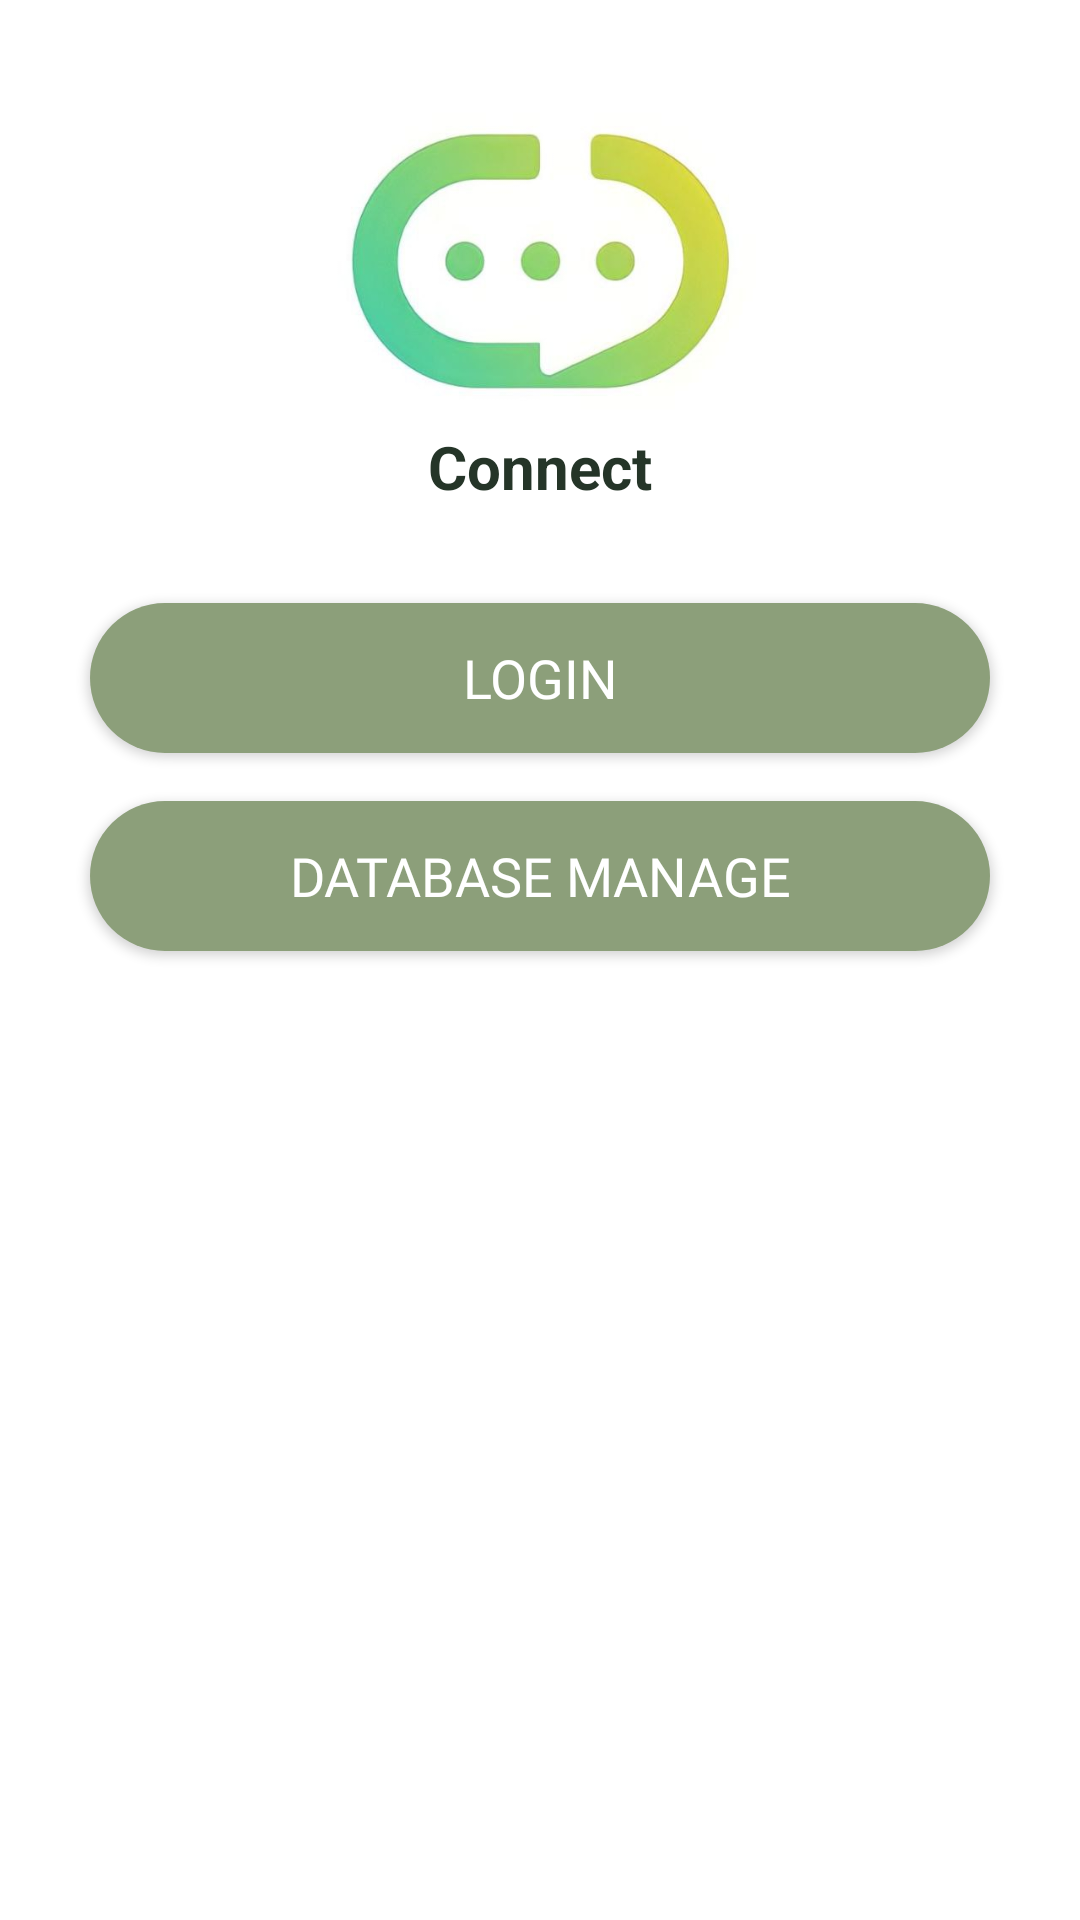

This screen was rendered from an Android layout file. Write that file and the resources it references.
<!-- AndroidManifest.xml: application theme Theme.Communication -->
<!-- res/layout/activity_start.xml -->
<?xml version="1.0" encoding="utf-8"?>
<LinearLayout xmlns:android="http://schemas.android.com/apk/res/android"
    xmlns:app="http://schemas.android.com/apk/res-auto"
    xmlns:tools="http://schemas.android.com/tools"
    android:layout_width="match_parent"
    android:layout_height="match_parent"
    android:orientation="vertical"
    android:background="@color/cardview_light_background"
    android:layoutDirection="rtl"
    >

    <ImageView
        android:layout_width="match_parent"
        android:layout_height="110dp"
        android:scaleType="centerCrop"
        android:layout_marginTop="32dp"
        app:srcCompat="@drawable/connect_logo" />

<TextView
    android:layout_width="wrap_content"
    android:layout_height="wrap_content"
    android:textColor="@color/mainColor"
    android:textSize="20sp"
    android:textStyle="bold"
    android:text="@string/app_name"
    android:layout_gravity="center"
    >
</TextView>

    <Button
        android:id="@+id/login_btn"
        android:layout_width="match_parent"
        android:layout_height="50dp"
        android:layout_marginLeft="30dp"
        android:layout_marginRight="30dp"
        android:layout_marginTop="32dp"
        android:background="@drawable/log_in_btn"
        android:gravity="center"
        android:padding="10dp"
        android:fontFamily="@font/exo_en"
        android:text="@string/login"
        android:textAlignment="center"
        android:textColor="@android:color/white"
        android:textSize="18sp"

        />

    <Button
        android:id="@+id/database_btn"
        android:layout_width="match_parent"
        android:layout_height="50dp"
        android:layout_marginLeft="30dp"
        android:layout_marginRight="30dp"
        android:layout_marginTop="16dp"
        android:fontFamily="@font/exo_en"
        android:background="@drawable/log_in_btn"
        android:drawableTint="@color/white"
        android:gravity="center"
        android:padding="10dp"
        android:text="@string/database_manage"
        android:textAlignment="center"
        android:textColor="@color/white"
        android:textSize="18sp"
        />

</LinearLayout>
<!-- resources referenced by this layout -->
<resources>
  <color name="mainColor">#253528</color>
  <!-- drawable connect_logo: jpg bitmap (drawable-mdpi, 19305 bytes) -->
  <!-- drawable log_in_btn (drawable) -->
  <?xml version="1.0" encoding="utf-8"?>
  <shape xmlns:android="http://schemas.android.com/apk/res/android">
  
      <corners android:radius="10dp"></corners>
      <solid  android:color="#8C9F7A"></solid>
      <stroke android:color="#8C9F7A"></stroke>
  
  </shape>
  <string name="app_name">Connect</string>
  <string name="database_manage">Database Manage</string>
  <string name="login">Login</string>
  <style name="Theme.Communication" parent="Theme.AppCompat.Light">
          
          <item name="colorPrimary">@color/colorPrimary</item>
          <item name="colorPrimaryDark">@color/colorPrimary</item>
          <item name="colorAccent">@color/white</item>
           <item name="android:textColor">@color/white</item>
          <item name="android:statusBarColor">@android:color/transparent</item>
          <item name="android:titleTextStyle">@color/white</item>
  
      </style>
  <color name="colorPrimary">@color/mainColor</color>
  <!-- not gathered from this repository: default colours our renderer supplied (Android Studio template values) -->
  <color name="white">#FFFFFFFF</color>
</resources>
